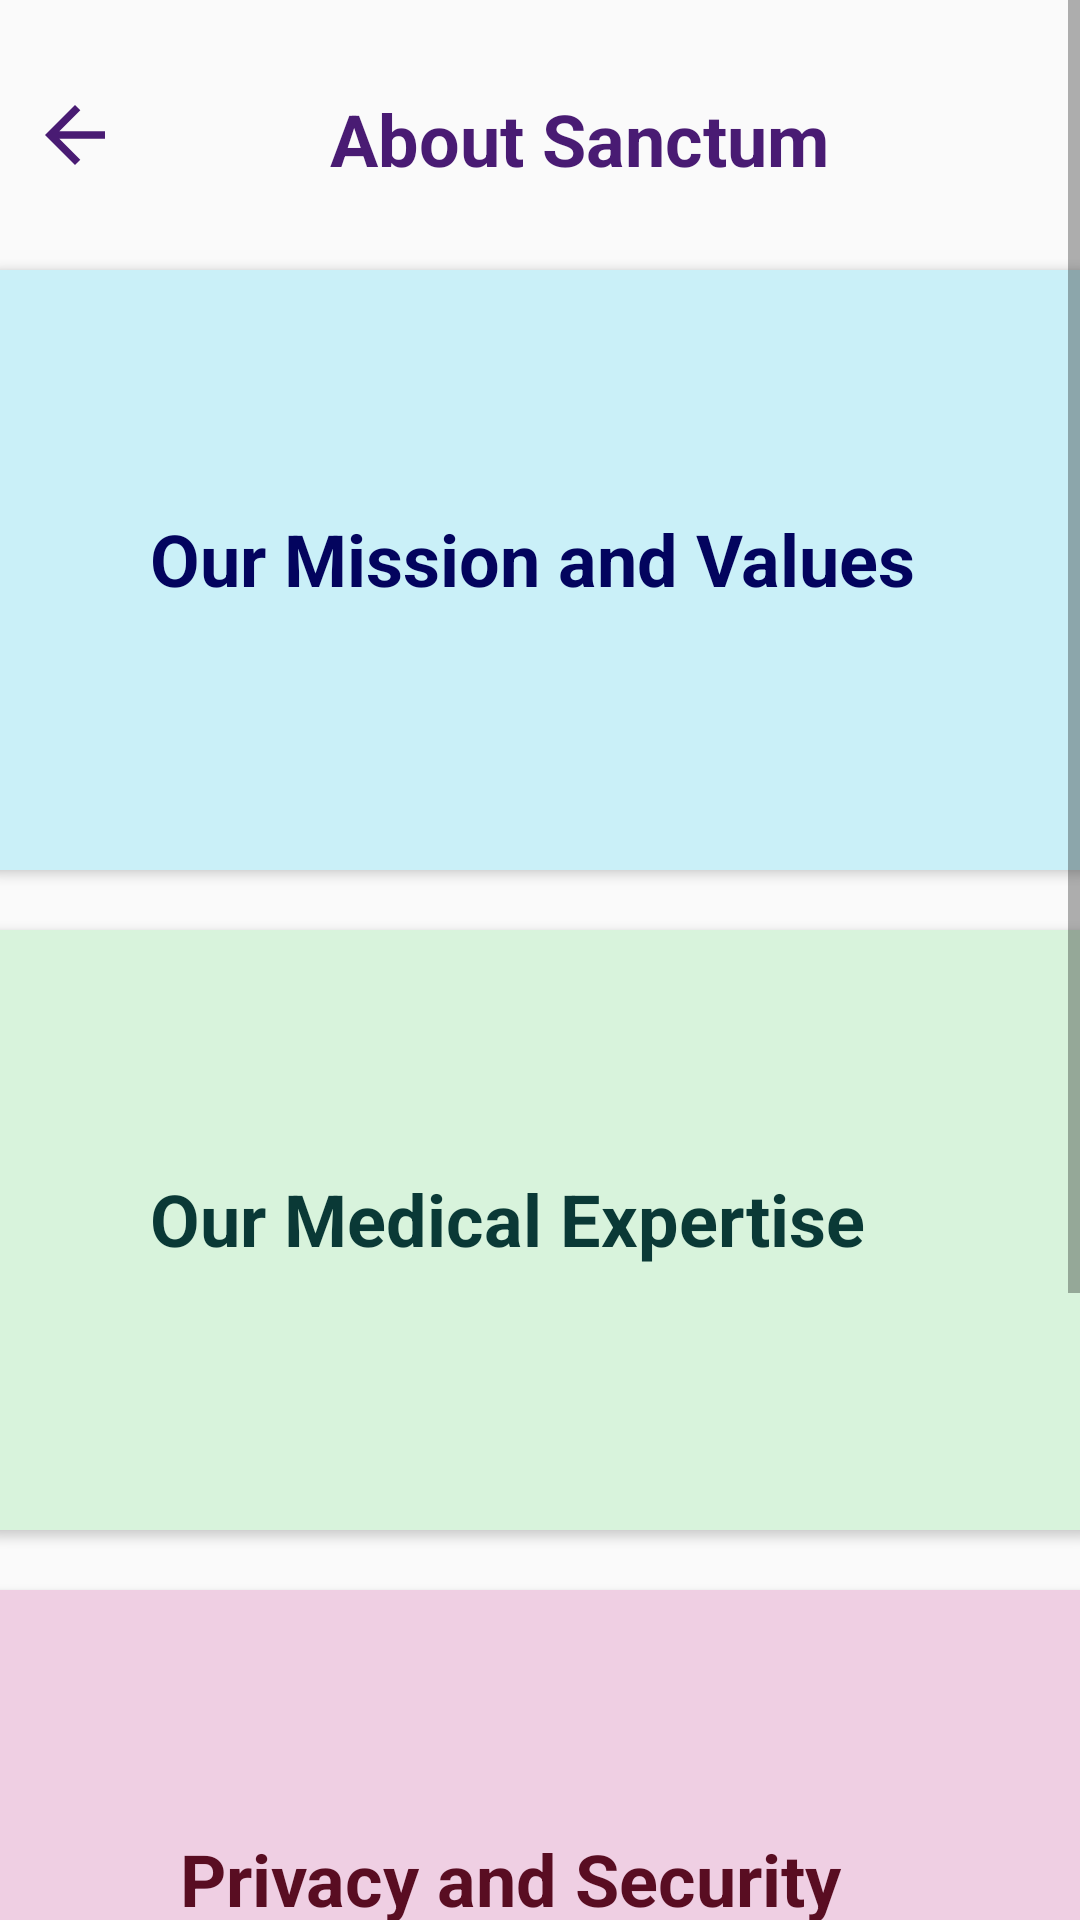

The Android layout XML behind this screen, and the referenced resources:
<!-- AndroidManifest.xml: application theme Theme.AppCompat.DayNight.DarkActionBar -->
<!-- res/layout/activity_about_us.xml -->
<?xml version="1.0" encoding="utf-8"?>
<ScrollView xmlns:android="http://schemas.android.com/apk/res/android"
    xmlns:app="http://schemas.android.com/apk/res-auto"
    xmlns:tools="http://schemas.android.com/tools"
    android:layout_width="match_parent"
    android:layout_height="match_parent"
    android:orientation="vertical"
    android:layout_gravity="center"
    tools:context=".AboutUsActivity">

    <LinearLayout
        android:orientation="vertical"
        android:layout_width="match_parent"
        android:layout_height="match_parent">

        <RelativeLayout
            android:orientation="vertical"
            android:layout_width="match_parent"
            android:layout_marginTop="20dp"
            android:layout_height="50dp">

            <LinearLayout
                android:layout_width="match_parent"
                android:layout_height="50dp"
                android:padding="10dp"
                android:id="@+id/linear_ll"
                android:gravity="left"
                android:orientation="horizontal">

                <ImageView
                    android:layout_width="30dp"
                    android:layout_height="30dp"
                    android:src="@drawable/ic_arrow_back"
                    android:layout_alignParentLeft="true"/>

                <TextView
                    android:layout_weight="1"
                    android:layout_width="wrap_content"
                    android:layout_height="wrap_content"
                    android:text="About Sanctum"
                    android:textSize="24dp"
                    android:textStyle="bold"
                    android:textColor="@color/purple"
                    android:layout_marginStart="70dp"/>

            </LinearLayout>

        </RelativeLayout>

    <androidx.cardview.widget.CardView
        android:id="@+id/missionAndValues"
        android:layout_width="400dp"
        android:layout_marginTop="20dp"
        android:layout_height="200dp"
        android:layout_gravity="center"
        app:cardCornerRadius="20dp"
        android:layout_marginStart="20dp"
        android:layout_marginEnd="20dp"
        app:cardBackgroundColor="@color/blue">

        <TextView
            android:layout_width="wrap_content"
            android:layout_height="wrap_content"
            android:textColor="@color/darkBlue"
            android:textStyle="bold"
            android:layout_marginStart="70dp"
            android:layout_marginTop="80dp"
            android:textSize="24dp"
            android:text="Our Mission and Values "/>

    </androidx.cardview.widget.CardView>

    <androidx.cardview.widget.CardView
        android:id="@+id/medicalExpertise"
        android:layout_width="400dp"
        android:layout_marginTop="20dp"
        android:layout_height="200dp"
        android:layout_gravity="center"
        app:cardCornerRadius="20dp"
        android:layout_marginStart="20dp"
        android:layout_marginEnd="20dp"
        app:cardBackgroundColor="@color/green">

        <TextView
            android:layout_width="wrap_content"
            android:layout_height="wrap_content"
            android:textColor="@color/darkGreen"
            android:textStyle="bold"
            android:layout_marginStart="70dp"
            android:layout_marginTop="80dp"
            android:textSize="24dp"
            android:text="Our Medical Expertise"/>

    </androidx.cardview.widget.CardView>

    <androidx.cardview.widget.CardView
        android:id="@+id/privacyAndSecurity"
        android:layout_width="400dp"
        android:layout_marginTop="20dp"
        android:layout_height="200dp"
        android:layout_gravity="center"
        app:cardCornerRadius="20dp"
        android:layout_marginStart="20dp"
        android:layout_marginEnd="20dp"
        app:cardBackgroundColor="@color/pink">

        <TextView
            android:layout_width="wrap_content"
            android:layout_height="wrap_content"
            android:textColor="@color/darkPink"
            android:textStyle="bold"
            android:layout_marginStart="80dp"
            android:layout_marginTop="80dp"
            android:textSize="24dp"
            android:text="Privacy and Security"/>

    </androidx.cardview.widget.CardView>
     <androidx.cardview.widget.CardView
         android:id="@+id/membership"
         android:layout_width="400dp"
         android:layout_marginTop="20dp"
         android:layout_height="200dp"
         android:layout_gravity="center"
         app:cardCornerRadius="20dp"
         android:layout_marginStart="20dp"
         android:layout_marginEnd="20dp"
         app:cardBackgroundColor="@color/babyPurple">

            <TextView
                android:layout_width="wrap_content"
                android:layout_height="wrap_content"
                android:textColor="@color/purple"
                android:textStyle="bold"
                android:layout_marginStart="120dp"
                android:layout_marginTop="80dp"
                android:textSize="24dp"
                android:text="Membership"/>

        </androidx.cardview.widget.CardView>

    </LinearLayout>

</ScrollView>
<!-- resources referenced by this layout -->
<resources>
  <color name="babyPurple">#f2cdff</color>
  <color name="blue">#caf0f8</color>
  <color name="darkBlue">#03045e</color>
  <color name="darkGreen"> #0A3936</color>
  <color name="darkPink">#590d22</color>
  <color name="green">#d8f3dc</color>
  <color name="pink">#efcfe3</color>
  <color name="purple">#491b73</color>
  <!-- drawable ic_arrow_back (drawable) -->
  <vector xmlns:android="http://schemas.android.com/apk/res/android"
      android:width="24dp"
      android:height="24dp"
      android:viewportWidth="24"
      android:viewportHeight="24"
      android:tint="@color/purple"
      android:autoMirrored="true">
    <path
        android:fillColor="@android:color/white"
        android:pathData="M20,11H7.83l5.59,-5.59L12,4l-8,8 8,8 1.41,-1.41L7.83,13H20v-2z"/>
  </vector>
</resources>
